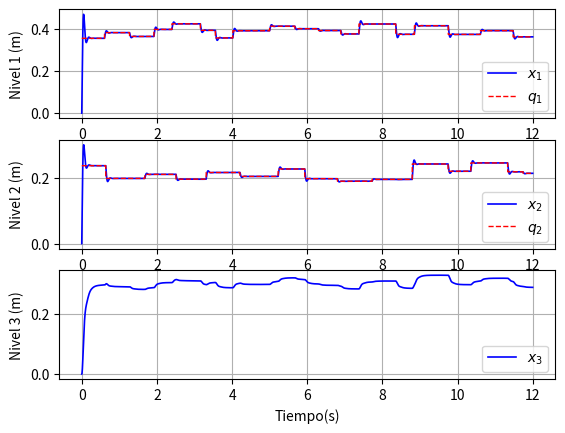

This chart was generated by the following Python code:
import numpy as np
import matplotlib.pyplot as plt
import math
import random
import scipy.io

# --------parametros deñ sistema---------
# Parameters value of three?tank system
mu13 = 0.5 * 10
mu20 = 0.675 * 10
mu32 = 0.5 * 10

S = 0.0154
Sn = 50 * 5e-5
W = math.sqrt(2 * 9.81)

# Output operat ing Points (m)
Y10 = 0.400
Y20 = 0.200
Y30 = 0.300

# Input operat ing Points (m3/s )
U10 = 0.350e-004
U20 = 0.375e-004

# Matrix A
A11 = 0.994347447187946  # -(mu13 * Sn * W) / (2 * S * math.sqrt(Y10 - Y30))
A12 = 0.000016

A13 = 0.0056  # -A11

A21 = A12  # 0
A23 = 0.0056  # (mu32 * Sn * W) / (2 * S * math.sqrt(Y30 - Y20))

A22 = 0.989  # -A23 - ((mu20 * Sn * W) / (2 * S * math.sqrt(Y20)))

A31 = A23  # -A11
A32 = A23
A33 = 0.9887  # -A32 - A31

# Matrix B
B11 = 0.0648  # 1 / S
B12 = 0

B21 = 0
B22 = 0.0646  # 1 / S

B31 = 0.0002
B32 = 0.0002

Ad = np.array([[A11, A12, A13],
               [A21, A22, A23],
               [A31, A32, A33]])
# print(Ad[0,0])
Bd = np.array([[B11, B12],
               [B21, B22],
               [B31, B32]])

# --------parametros deñ sistema---------
tm = 0.001
n = 60 * 200
t = tm*np.linspace(0, n, num=n)

# ----------variables--------
# ----------referencias--------
q1 = []
q2 = []
# ----------referencias--------
# ----------estados--------
x1 = []
x2 = []
x3 = []
# ----------estados--------

# ----------controlador--------
u1c = []
u2c = []
ek1 = 0
ek2 = 0
uk1 = 0
uk2 = 0
# ----------controlador--------


# -----------inicializacion----------
u1c = np.append(u1c, 0)
u2c = np.append(u2c, 0)
x1 = np.append(x1, 0)
x2 = np.append(x2, 0)
x3 = np.append(x3, 0)
ref1 = random.uniform(0.3532, 0.4471)
ref2 = random.uniform(0.1858, 0.2474)
t1 = int(random.uniform(350, 750))
t2 = int(random.uniform(350, 750))
q1 = np.append(q1, ref1)
q2 = np.append(q2, ref2)

for i in range(len(t) - 1):
    e1 = q1[i] - x1[i]
    e2 = q2[i] - x2[i]

    # calculo la accion de control u1 y u2

    u1 = 0.65 * e1 - 0.61 * ek1 + uk1
    u2 = 0.65 * e2 - 0.61 * ek2 + uk2
    ek1 = e1
    ek2 = e2
    uk1 = u1
    uk2 = u2

    # calculo    los    estados
    x = np.array([[x1[i]], [x2[i]], [x3[i]]])
    # print('x1 ,', x[1])
    u = np.array([[u1], [u2]])

    x_k1 = np.matmul(Ad, x) + np.matmul(Bd, u)

    # ----------actualizacion----------
    # print(i)
    u1c = np.append(u1c, u1)
    u2c = np.append(u2c, u2)
    x1 = np.append(x1, x_k1[0])
    x2 = np.append(x2, x_k1[1])
    x3 = np.append(x3, x_k1[2])
    # -------cambios de referencia---------

    # -------cambios de referencia---------
    if i == t1:
        t1 = int(random.uniform(t1 + 350, t1 + 350 + 750))
        ref1 = random.uniform(0.3532, 0.4471)
    if i == t2:
        t2 = int(random.uniform(t2 + 350, t2 + 350 + 750))
        ref2 = random.uniform(0.1858, 0.2474)
    q1 = np.append(q1, ref1)
    q2 = np.append(q2, ref2)
    # ----------actualizacion----------
    # print(i)
# print(x1.shape)
x1 = x1.reshape(x1.shape[0], 1)
x2 = x2.reshape(x2.shape[0], 1)
x3 = x3.reshape(x3.shape[0], 1)
u1c = u1c.reshape(u1c.shape[0], 1)
u2c = u2c.reshape(u2c.shape[0], 1)
q1 = q1.reshape(q1.shape[0], 1)
q2 = q2.reshape(q2.shape[0], 1)

if False:
    scipy.io.savemat('datos_attack_2.mat',
               {'x1': x1, 'x2': x2, 'x3': x3, 'u1': u1c, 'u2': u2c, 'q1': q1, 'q2': q2, 'al1': al1, 'al2': al2,
               'al3': al3, 'al4': al4})

plt.figure()
plt.subplot(3, 1, 1)
plt.plot(t, x1, 'b', linewidth=1.2)
plt.plot(t, q1, '--r', linewidth=1)
plt.legend(['$x_1$', '$q_1$'], loc='lower right')
plt.ylabel('Nivel 1 (m)')
plt.grid()
#plt.xlim(0, 2000)
# plt.xlim(2000,4000)
# plt.ylim(0.32, 0.58)
plt.subplot(3, 1, 2)
plt.plot(t, x2, 'b', linewidth=1.2)
plt.plot(t, q2, '--r', linewidth=1)
plt.legend(['$x_2$','$q_2$'], loc='lower right')
plt.ylabel('Nivel 2 (m)')
#plt.xlim(0, 2000)
# plt.xlim(2000,4000)
# plt.ylim(0.15, 0.4)
plt.grid()
plt.subplot(3, 1, 3)
plt.plot(t, x3, 'b', linewidth=1.2)
plt.xlabel('Tiempo(s)')
plt.ylabel('Nivel 3 (m)')
#plt.xlim(0, 2000)
plt.legend(['$x_3$'], loc='lower right')
plt.grid()

plt.show()

